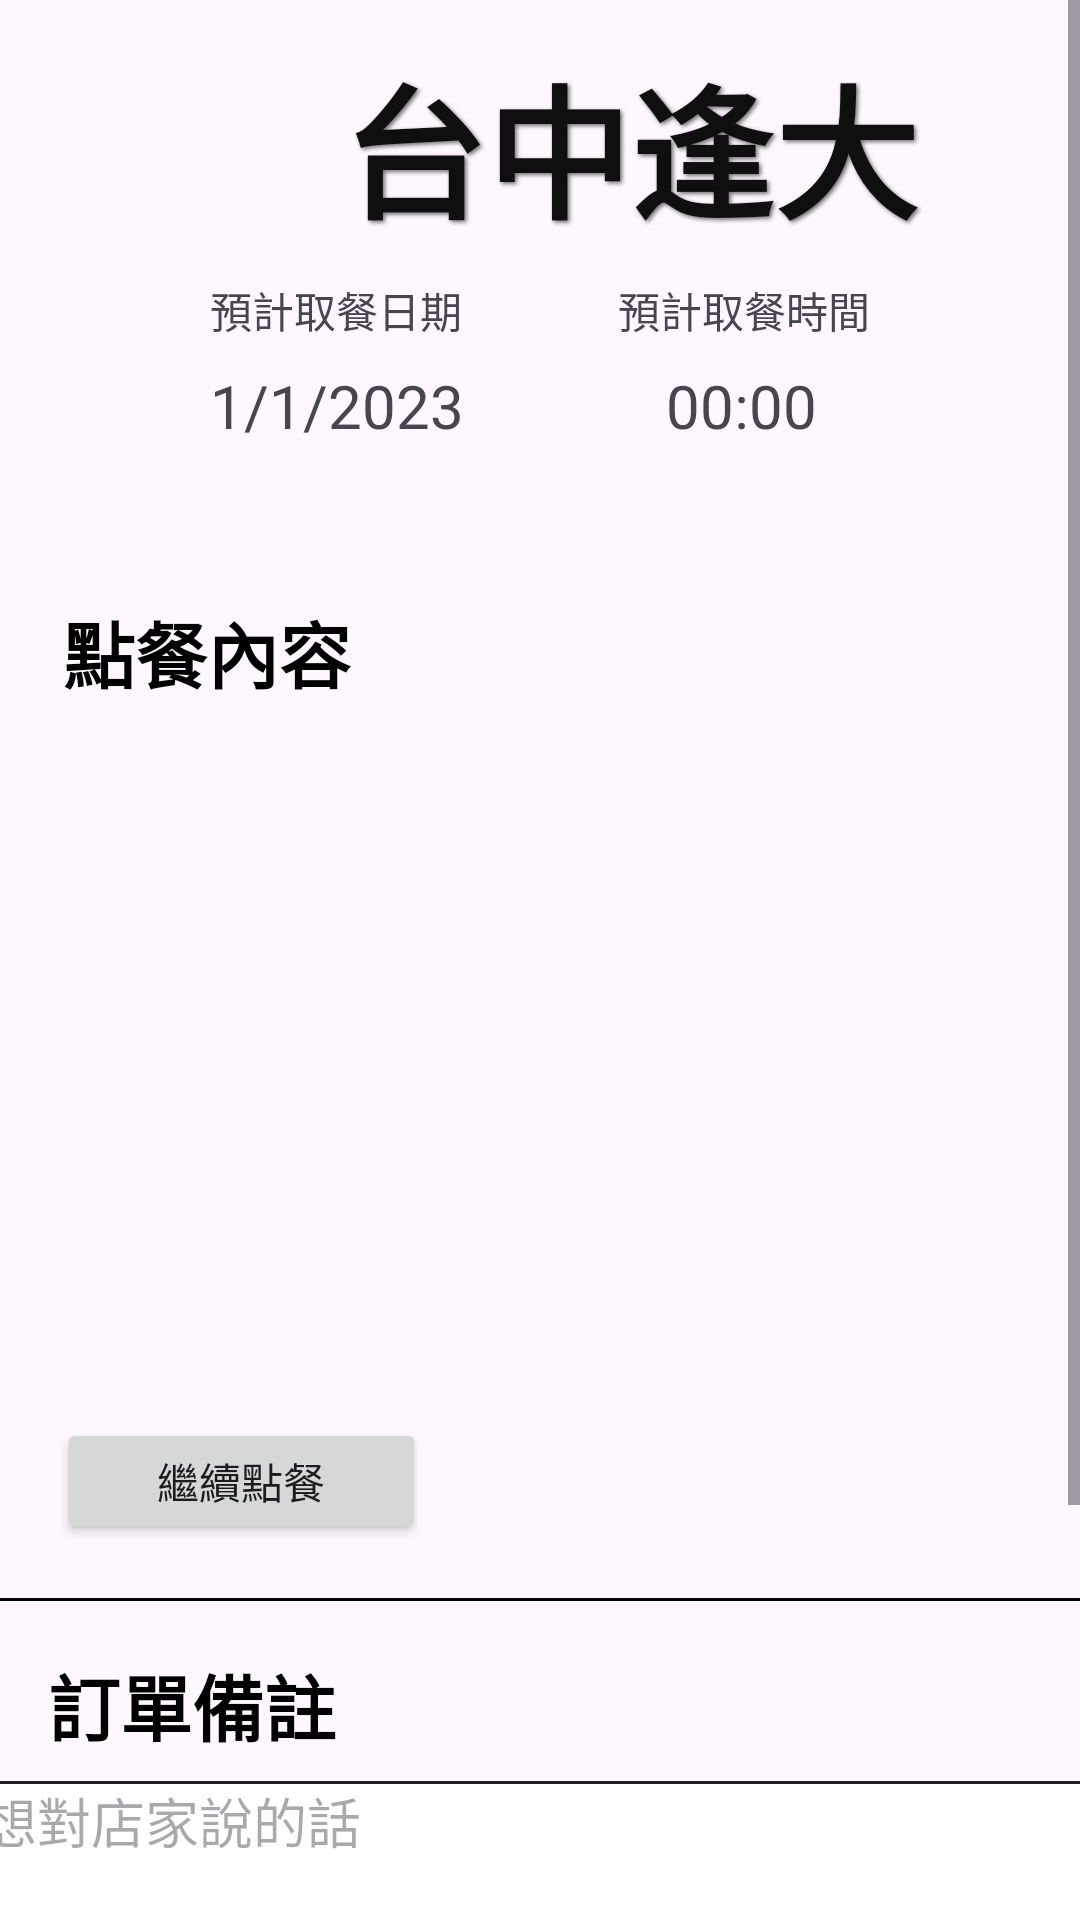

This screen was rendered from an Android layout file. Write that file and the resources it references.
<!-- AndroidManifest.xml: application theme Theme.FoodListAPP -->
<!-- res/layout/activity_shopping_cart.xml -->
<?xml version="1.0" encoding="utf-8"?>
<androidx.constraintlayout.widget.ConstraintLayout xmlns:android="http://schemas.android.com/apk/res/android"
    xmlns:app="http://schemas.android.com/apk/res-auto"
    xmlns:tools="http://schemas.android.com/tools"
    android:layout_width="match_parent"
    android:layout_height="match_parent"
    tools:context=".Shopping_cart">

    <ScrollView
        android:layout_width="match_parent"
        android:layout_height="match_parent">

        <androidx.constraintlayout.widget.ConstraintLayout
            android:layout_width="match_parent"
            android:layout_height="wrap_content">

            <ListView
                android:id="@+id/Shopping_lv_chosen"
                android:layout_width="wrap_content"
                android:layout_height="200dp"
                android:layout_marginTop="22dp"
                app:layout_constraintStart_toStartOf="parent"
                app:layout_constraintTop_toBottomOf="@+id/Shopping_tv4" />

            <LinearLayout
                android:id="@+id/linearLayout2"
                android:layout_width="match_parent"
                android:layout_height="wrap_content"
                android:orientation="vertical"
                app:layout_constraintStart_toStartOf="parent"
                app:layout_constraintTop_toTopOf="parent">

                <TextView
                    android:id="@+id/Shopping_tv1"
                    android:layout_width="198dp"
                    android:layout_height="63dp"
                    android:layout_marginStart="114dp"
                    android:layout_marginTop="14dp"
                    android:clickable="true"
                    android:shadowColor="#717171"
                    android:shadowDx="2"
                    android:shadowDy="2"
                    android:shadowRadius="3"
                    android:text="台中逢大店"
                    android:textColor="#100F0F"
                    android:textSize="48sp"
                    android:textStyle="bold" />

                <RelativeLayout
                    android:layout_width="match_parent"
                    android:layout_height="match_parent"
                    android:layout_marginStart="70dp"
                    android:layout_marginTop="16dp"
                    android:layout_marginEnd="70dp">

                    <TextView
                        android:id="@+id/Shopping_tv2"
                        android:layout_width="wrap_content"
                        android:layout_height="wrap_content"
                        android:text="預計取餐日期" />

                    <TextView
                        android:id="@+id/Shopping_tv3"
                        android:layout_width="wrap_content"
                        android:layout_height="wrap_content"
                        android:layout_alignParentEnd="true"
                        android:text="預計取餐時間" />
                </RelativeLayout>

                <RelativeLayout
                    android:layout_width="match_parent"
                    android:layout_height="match_parent"
                    android:layout_marginStart="70dp"
                    android:layout_marginTop="8dp"
                    android:layout_marginEnd="70dp">

                    <TextView
                        android:id="@+id/Shopping_tv_date"
                        android:layout_width="wrap_content"
                        android:layout_height="30dp"
                        android:text="1/1/2023"
                        android:textSize="20sp" />

                    <TextView
                        android:id="@+id/Shopping_tv_time"
                        android:layout_width="51dp"
                        android:layout_height="30dp"
                        android:layout_alignParentEnd="true"
                        android:layout_marginEnd="17dp"
                        android:text="00:00"
                        android:textSize="20sp" />
                </RelativeLayout>

            </LinearLayout>

            <TextView
                android:id="@+id/Shopping_tv5"
                android:layout_width="wrap_content"
                android:layout_height="wrap_content"
                android:layout_marginStart="16dp"
                android:layout_marginTop="17dp"
                android:text="訂單備註"
                android:textColor="#000000"
                android:textSize="24sp"
                android:textStyle="bold"
                app:layout_constraintStart_toStartOf="parent"
                app:layout_constraintTop_toBottomOf="@+id/Shopping_view" />

            <View
                android:id="@+id/Shopping_view2"
                android:layout_width="match_parent"
                android:layout_height="1dp"
                android:layout_marginTop="8dp"
                android:background="@android:color/black"
                app:layout_constraintStart_toStartOf="parent"
                app:layout_constraintTop_toBottomOf="@+id/Shopping_view3"
                tools:ignore="MissingConstraints" />

            <View
                android:id="@+id/Shopping_view3"
                android:layout_width="match_parent"
                android:layout_height="1dp"
                android:layout_marginTop="4dp"
                android:background="@android:color/black"
                app:layout_constraintStart_toStartOf="parent"
                app:layout_constraintTop_toBottomOf="@+id/myEditText"
                tools:ignore="MissingConstraints" />

            <TextView
                android:id="@+id/Shopping_tv4"
                android:layout_width="wrap_content"
                android:layout_height="wrap_content"
                android:layout_marginStart="21dp"
                android:layout_marginTop="48dp"
                android:text="點餐內容"
                android:textColor="#000000"
                android:textSize="24sp"
                android:textStyle="bold"
                app:layout_constraintStart_toStartOf="parent"
                app:layout_constraintTop_toBottomOf="@+id/linearLayout2" />

            <Button
                android:id="@+id/Shopping_btn_send"
                android:layout_width="161dp"
                android:layout_height="47dp"
                android:layout_marginStart="125dp"
                android:layout_marginTop="15dp"
                android:text="送出"
                app:layout_constraintStart_toStartOf="parent"
                app:layout_constraintTop_toBottomOf="@+id/Shopping_tv6" />

            <EditText
                android:id="@+id/myEditText"
                android:layout_width="372dp"
                android:layout_height="100dp"
                android:layout_marginTop="8dp"
                android:background="@drawable/edit_text_background"
                android:gravity="top|start"
                android:hint="想對店家說的話"
                android:inputType="textMultiLine"
                android:maxLines="5"
                android:scrollbars="vertical"
                app:layout_constraintEnd_toEndOf="parent"
                app:layout_constraintStart_toStartOf="parent"
                app:layout_constraintTop_toBottomOf="@+id/Shopping_tv5" />

            <TextView
                android:id="@+id/Shopping_tv_total"
                android:layout_width="120dp"
                android:layout_height="32dp"
                android:layout_marginTop="12dp"
                android:layout_marginEnd="100dp"
                android:gravity="right"
                android:text="$0"
                android:textSize="24sp"
                app:layout_constraintEnd_toEndOf="parent"
                app:layout_constraintTop_toBottomOf="@+id/Shopping_view2" />

            <View
                android:id="@+id/Shopping_view"
                android:layout_width="match_parent"
                android:layout_height="1dp"
                android:layout_marginTop="18dp"
                android:background="@android:color/black"
                app:layout_constraintStart_toStartOf="parent"
                app:layout_constraintTop_toBottomOf="@+id/Shopping_btn_back"
                tools:ignore="MissingConstraints" />

            <Button
                android:id="@+id/Shopping_btn_back"
                android:layout_width="123dp"
                android:layout_height="42dp"
                android:layout_marginStart="19dp"
                android:layout_marginTop="16dp"
                android:text="繼續點餐"
                app:layout_constraintStart_toStartOf="parent"
                app:layout_constraintTop_toBottomOf="@+id/Shopping_lv_chosen" />

            <TextView
                android:id="@+id/Shopping_tv6"
                android:layout_width="48dp"
                android:layout_height="35dp"
                android:layout_marginStart="100dp"
                android:layout_marginTop="12dp"
                android:text="總價"
                android:textColor="#000000"
                android:textSize="24sp"
                android:textStyle="bold"
                app:layout_constraintStart_toStartOf="parent"
                app:layout_constraintTop_toBottomOf="@+id/Shopping_view2" />
        </androidx.constraintlayout.widget.ConstraintLayout>
    </ScrollView>

</androidx.constraintlayout.widget.ConstraintLayout>
<!-- resources referenced by this layout -->
<resources>
  <!-- drawable edit_text_background (drawable) -->
  <?xml version="1.0" encoding="utf-8"?>
  <shape xmlns:android="http://schemas.android.com/apk/res/android"
      android:shape="rectangle">
      <solid android:color="#FFFFFF" />
      <stroke
          android:width="1dp"
          android:color="#222222" />
  </shape>
  <style name="Theme.FoodListAPP" parent="Theme.MaterialComponents.DayNight.DarkActionBar">
          
          <item name="colorPrimary">@color/my_background_color</item>
          <item name="colorPrimaryVariant">@color/my_background_color2</item>
          <item name="colorOnPrimary">@color/white</item>
          
          <item name="colorSecondary">@color/teal_200</item>
          <item name="colorSecondaryVariant">@color/teal_700</item>
          <item name="colorOnSecondary">@color/black</item>
          
          <item name="android:statusBarColor">?attr/colorPrimaryVariant</item>
          
      </style>
  <color name="my_background_color">#7fc3ff</color>
  <color name="my_background_color2">#D3D3D3</color>
  <color name="white">#FFFFFFFF</color>
  <color name="teal_200">#FF03DAC5</color>
  <color name="teal_700">#FF018786</color>
  <color name="black">#FF000000</color>
</resources>
